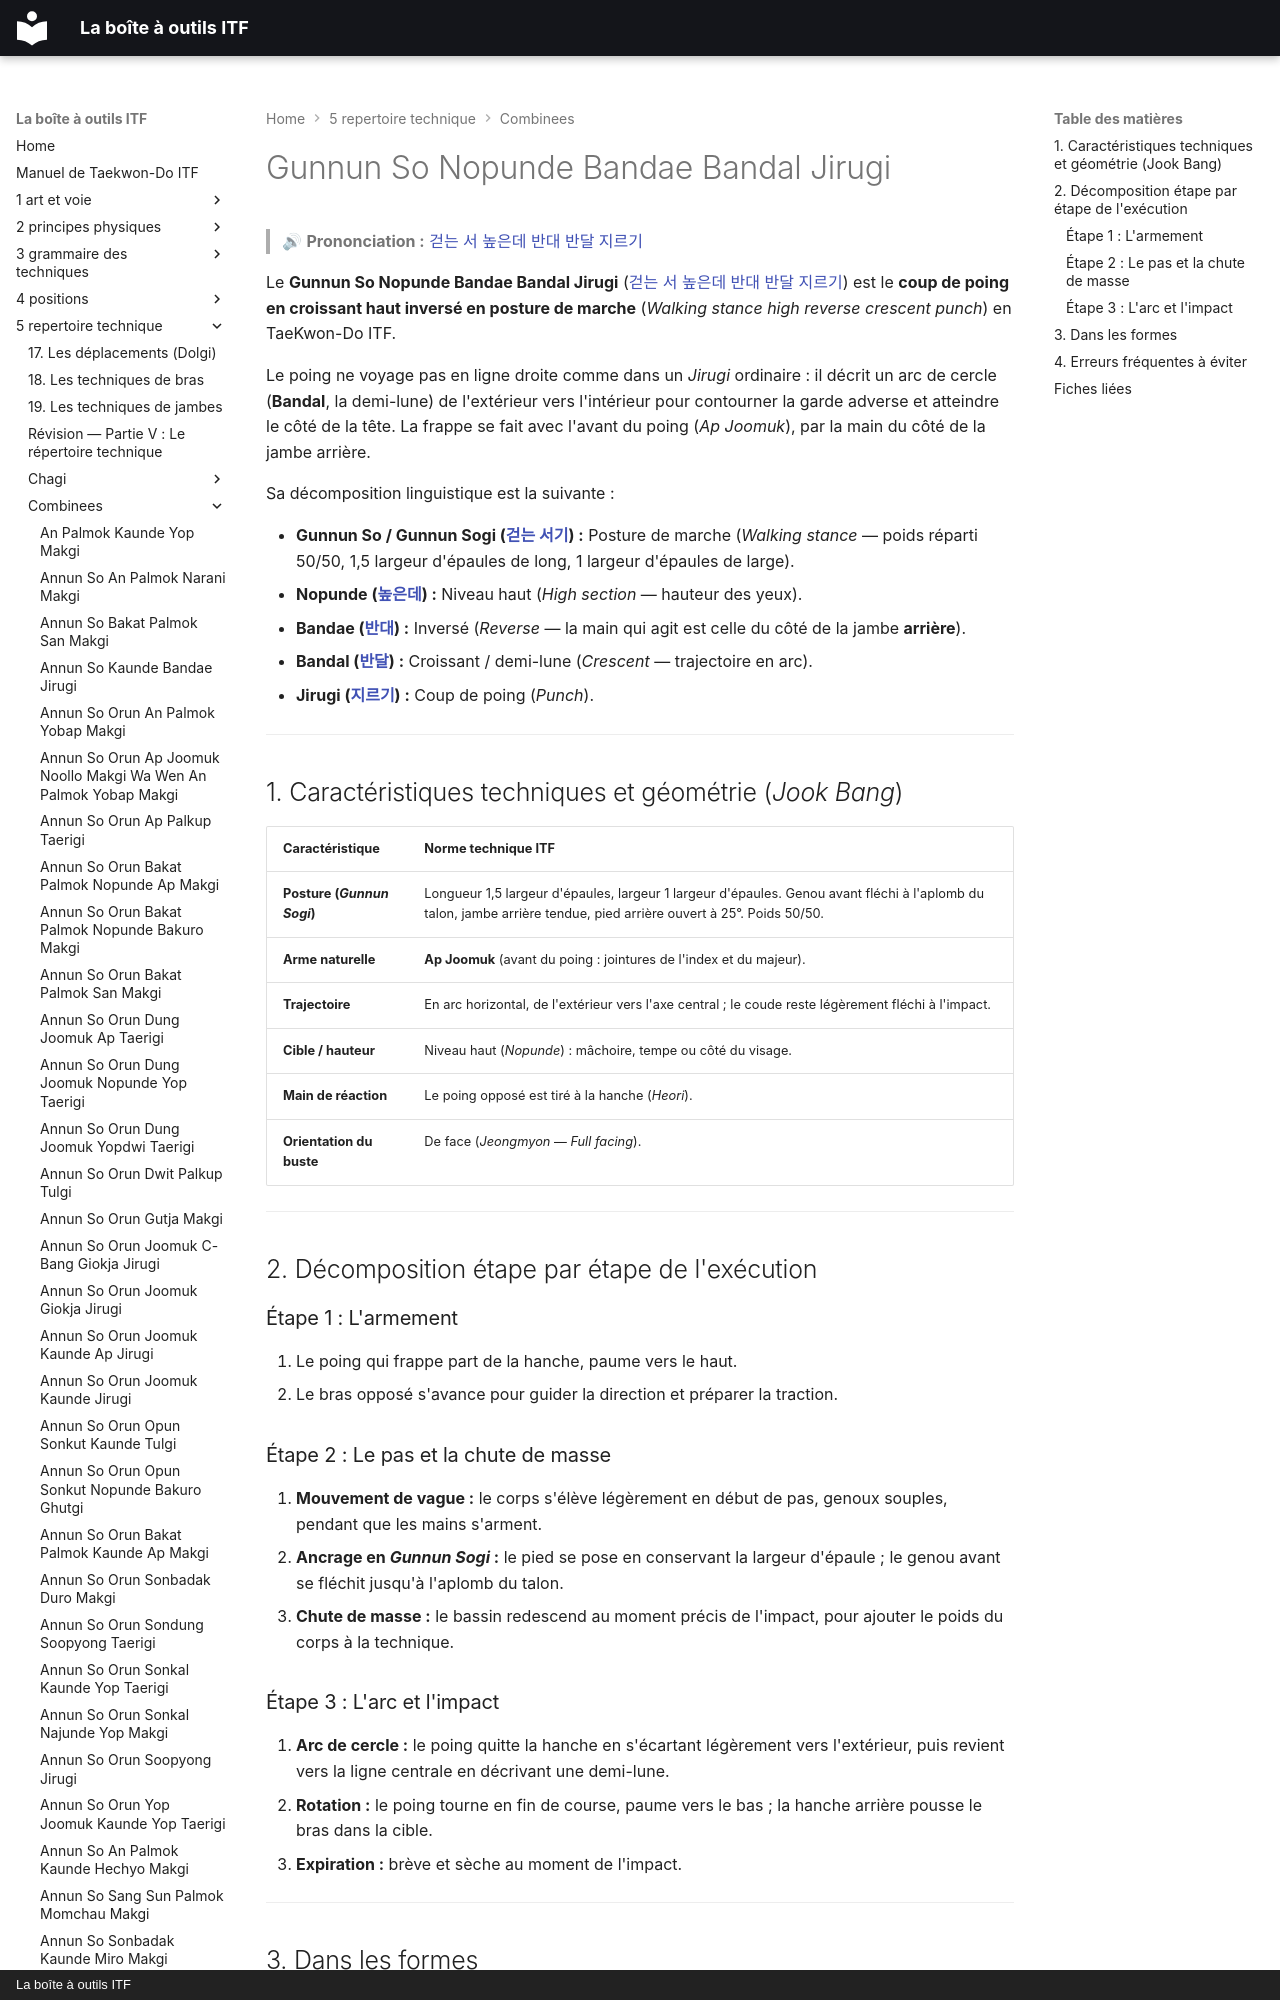

repository: yvmori1/La-boite-outils-ITF · page: 5-repertoire-technique/combinees/Gunnun-So-Nopunde-Bandae-Bandal-Jirugi/index.html · generator: mkdocs · copyright: La boîte à outils ITF

# Gunnun So Nopunde Bandae Bandal Jirugi

> 🔊 **Prononciation :** [걷는 서 높은데 반대 반달 지르기](../../audio/Techniques/Gunnun-So-Nopunde-Bandae-Bandal-Jirugi.m4a)

Le **Gunnun So Nopunde Bandae Bandal Jirugi** ([걷는 서 높은데 반대 반달 지르기](../../audio/Techniques/Gunnun-So-Nopunde-Bandae-Bandal-Jirugi.m4a)) est le **coup de poing en croissant haut inversé en posture de marche** (*Walking stance high reverse crescent punch*) en TaeKwon-Do ITF.

Le poing ne voyage pas en ligne droite comme dans un *Jirugi* ordinaire : il décrit un arc de cercle (**Bandal**, la demi-lune) de l'extérieur vers l'intérieur pour contourner la garde adverse et atteindre le côté de la tête. La frappe se fait avec l'avant du poing (*Ap Joomuk*), par la main du côté de la jambe arrière.

Sa décomposition linguistique est la suivante :
